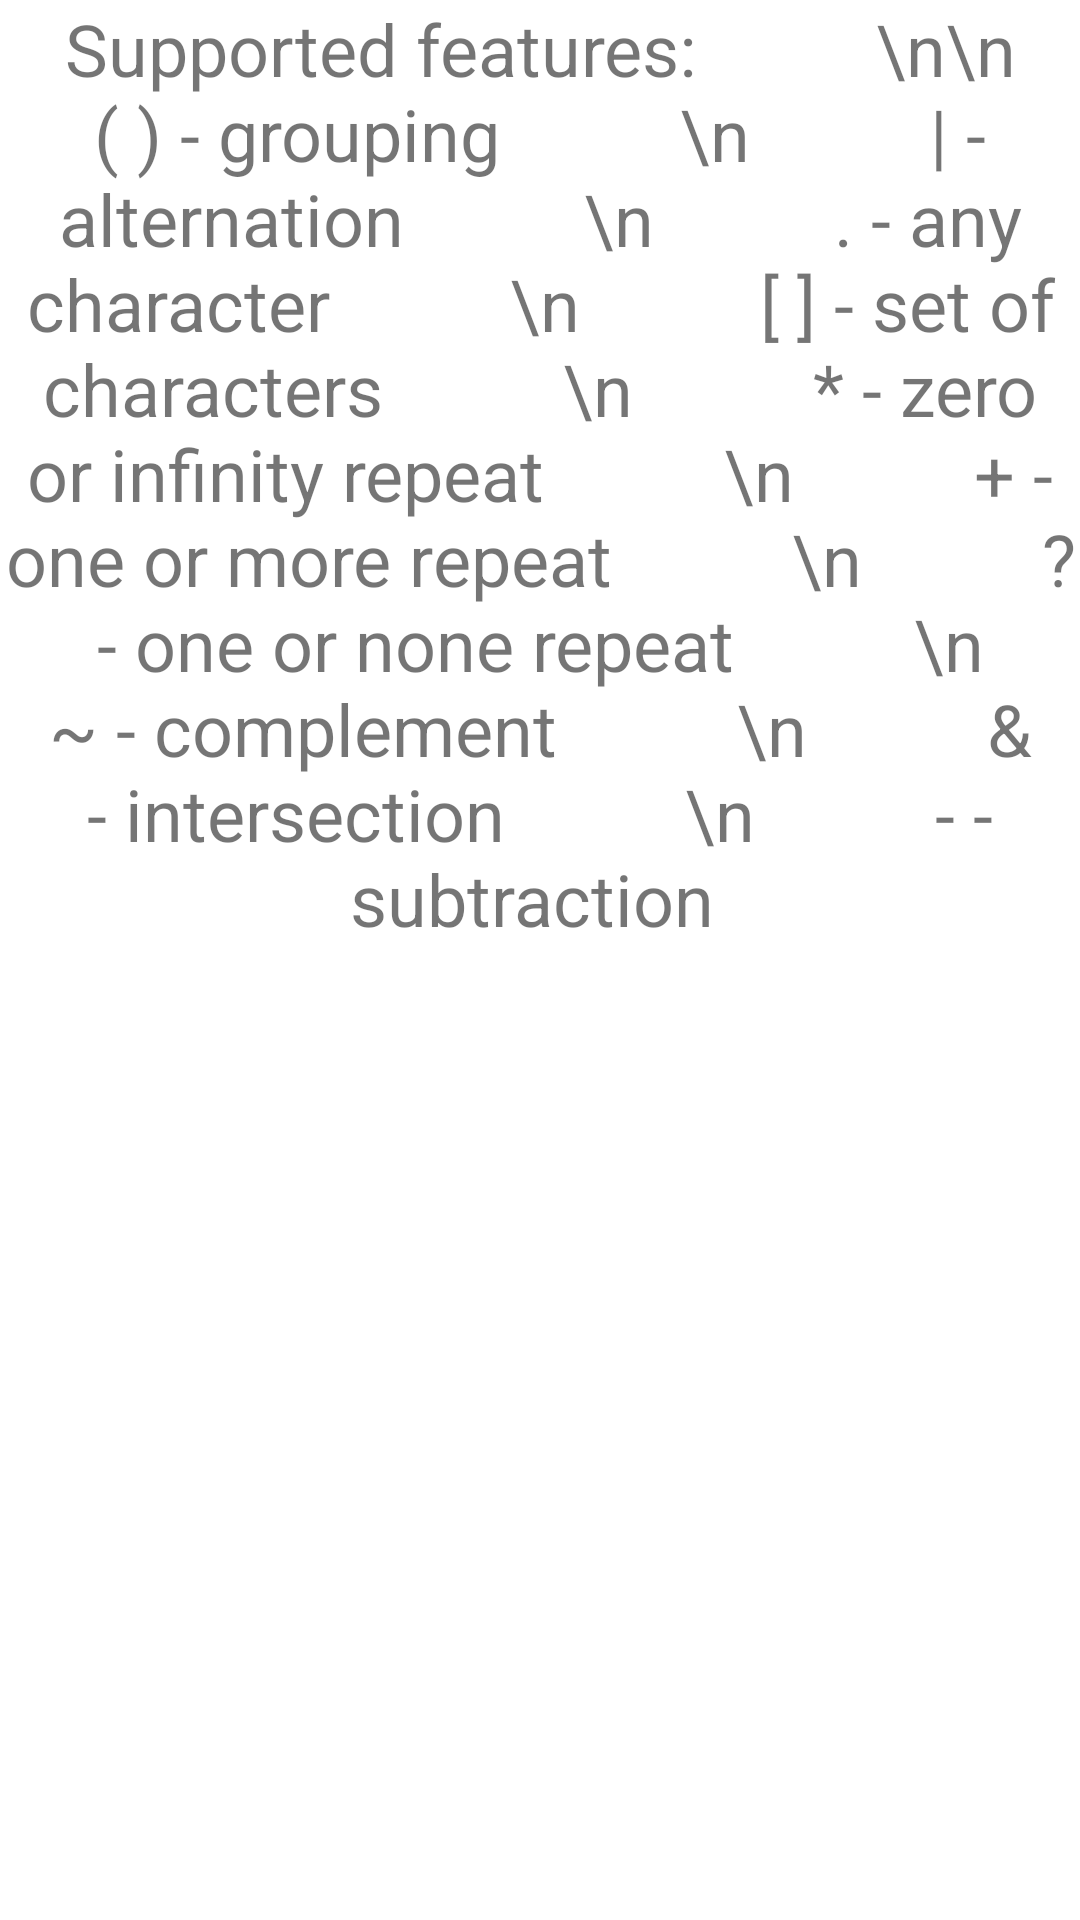

Write the Android layout XML for this screen, with the resource values it uses.
<!-- AndroidManifest.xml: application theme Theme.RegexExtMobile -->
<!-- res/layout/fragment_second.xml -->
<?xml version="1.0" encoding="utf-8"?>
<LinearLayout xmlns:android="http://schemas.android.com/apk/res/android"
    xmlns:app="http://schemas.android.com/apk/res-auto"
    xmlns:tools="http://schemas.android.com/tools"
    android:layout_width="match_parent"
    android:layout_height="match_parent"
    android:orientation="vertical"    xmlns:ads="http://schemas.android.com/apk/res-auto"
    tools:context=".SecondFragment">

    <TextView
        android:id="@+id/textview_second"
        android:layout_width="match_parent"
        android:layout_height="wrap_content"
        android:gravity="center"
        android:textSize="24dp"
        android:text="Supported features:

        \n\n

        ( ) - grouping

        \n

        | - alternation

        \n

        . - any character

        \n

        [ ] - set of characters

        \n

        * - zero or infinity repeat

        \n

        + - one or more repeat

        \n

        ? - one or none repeat

        \n

        ~ - complement

        \n

        &amp; - intersection

        \n

        - - subtraction
"
    />

    

    <LinearLayout
        android:id="@+id/adLayout2"
        android:layout_width="match_parent"
        android:orientation="vertical"
        android:layout_height="match_parent">
    </LinearLayout>
</LinearLayout>
<!-- resources referenced by this layout -->
<resources>
  <string name="previous">Test</string>
  <style name="Theme.RegexExtMobile" parent="Theme.MaterialComponents.DayNight.DarkActionBar">
          
          <item name="colorPrimary">@color/purple_500</item>
          <item name="colorPrimaryVariant">@color/purple_700</item>
          <item name="colorOnPrimary">@color/white</item>
          
          <item name="colorSecondary">@color/teal_200</item>
          <item name="colorSecondaryVariant">@color/teal_700</item>
          <item name="colorOnSecondary">@color/black</item>
          
          <item name="android:statusBarColor" tools:targetApi="l">?attr/colorPrimaryVariant</item>
          
      </style>
  <!-- not gathered from this repository: default colours our renderer supplied (Android Studio template values) -->
  <color name="purple_500">#FF6200EE</color>
  <color name="purple_700">#FF3700B3</color>
  <color name="teal_200">#FF03DAC5</color>
  <color name="teal_700">#FF018786</color>
  <color name="black">#FF000000</color>
  <color name="white">#FFFFFFFF</color>
</resources>
